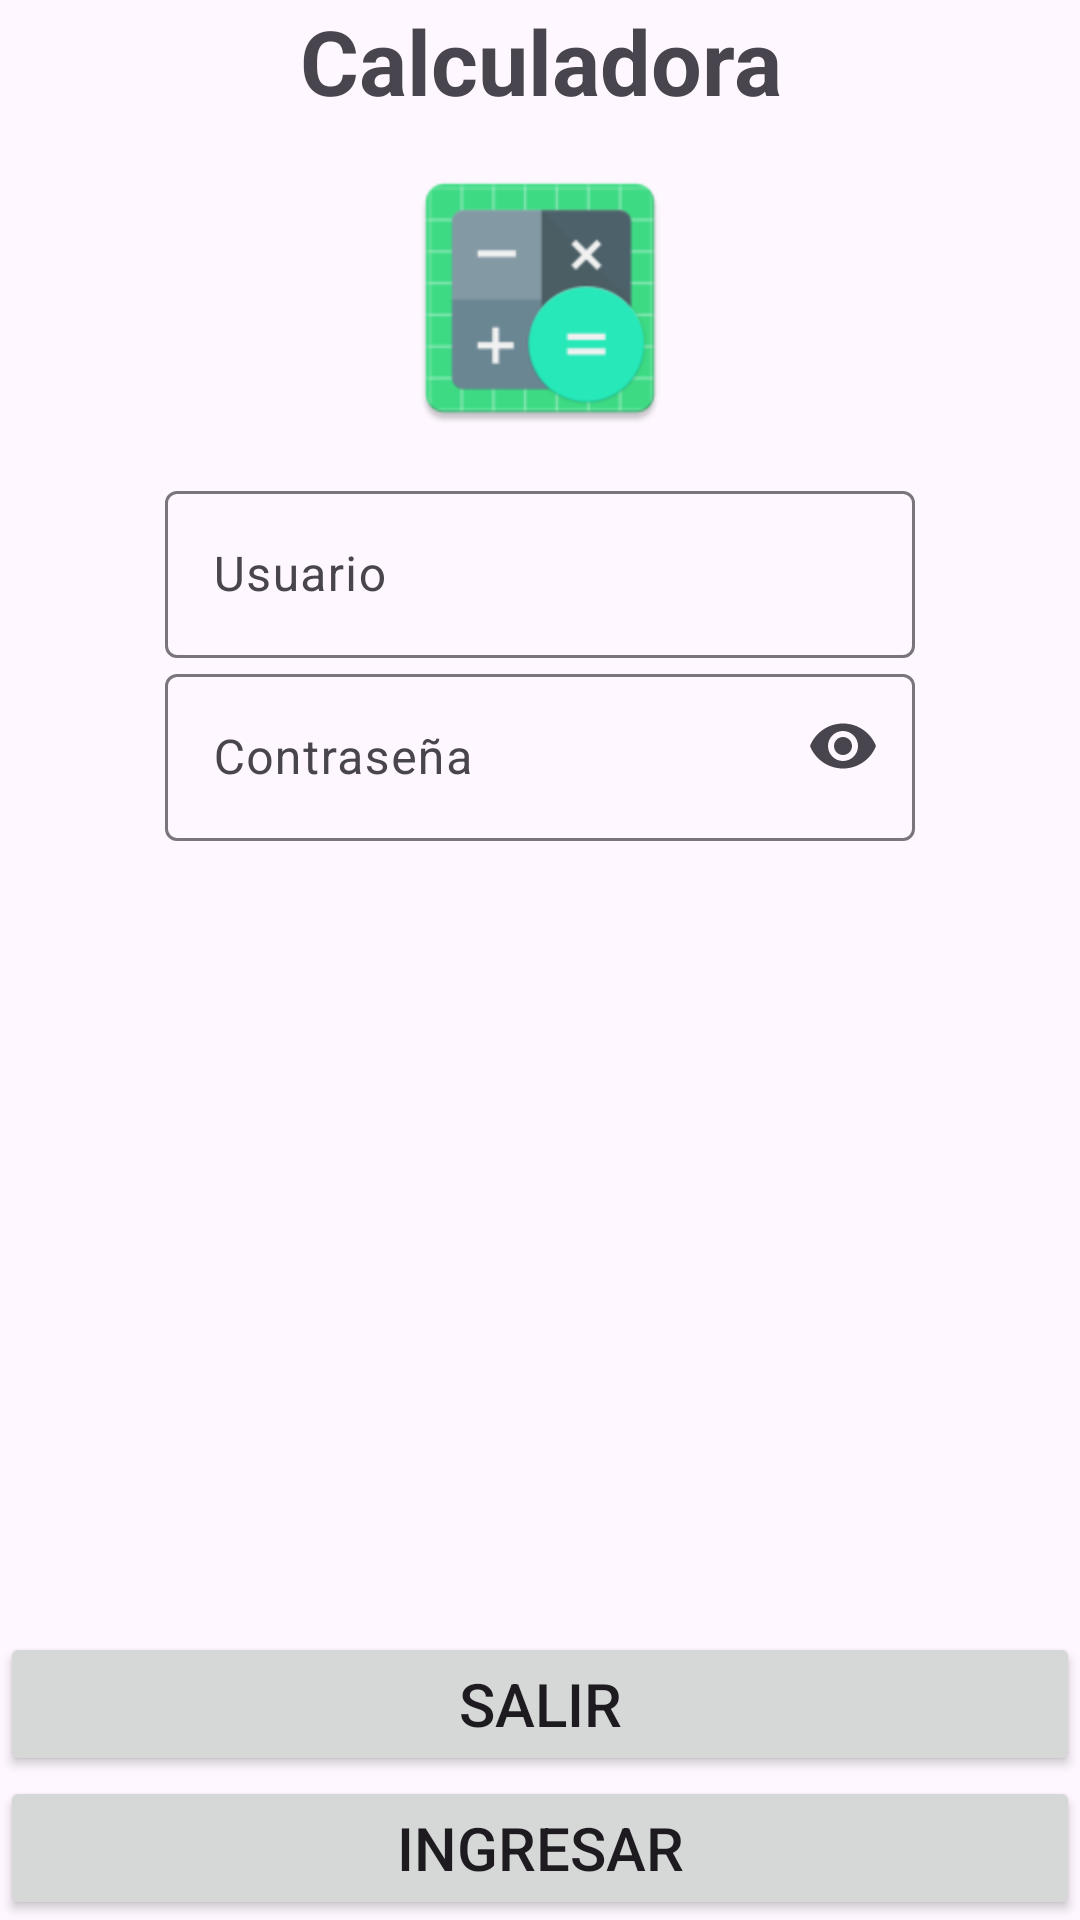

This screen was rendered from an Android layout file. Write that file and the resources it references.
<!-- AndroidManifest.xml: application theme Theme.Practica3Java -->
<!-- res/layout/activity_main.xml -->
<?xml version="1.0" encoding="utf-8"?>
<androidx.constraintlayout.widget.ConstraintLayout xmlns:android="http://schemas.android.com/apk/res/android"
    xmlns:app="http://schemas.android.com/apk/res-auto"
    xmlns:tools="http://schemas.android.com/tools"
    android:layout_width="match_parent"
    android:layout_height="match_parent"
    tools:context=".MainActivity">

    <TextView
        android:layout_width="300sp"
        android:layout_height="wrap_content"
        android:text="Calculadora"
        android:textAlignment="center"
        android:textSize="30dp"
        android:textStyle="bold"
        android:id="@+id/lblCalculadora"
        app:layout_constraintTop_toTopOf="parent"
        app:layout_constraintStart_toStartOf="parent"
        app:layout_constraintEnd_toEndOf="parent">

    </TextView>

    <ImageView
        android:id="@+id/imgCalculadora"
        android:layout_width="96dp"
        android:layout_height="118dp"
        android:src="@mipmap/ic_calculadora"
        app:layout_constraintEnd_toEndOf="parent"
        app:layout_constraintStart_toStartOf="parent"
        app:layout_constraintTop_toBottomOf="@+id/lblCalculadora">

    </ImageView>

    <com.google.android.material.textfield.TextInputLayout
        android:layout_width="250dp"
        android:layout_height="wrap_content"
        android:textAlignment="center"
        app:endIconMode="clear_text"
        app:layout_constraintStart_toStartOf="parent"
        app:layout_constraintEnd_toEndOf="parent"
        app:layout_constraintTop_toBottomOf="@+id/imgCalculadora"

        android:id="@+id/txtUsuario2"
        >

        <com.google.android.material.textfield.TextInputEditText
            android:layout_width="250dp"
            android:layout_height="wrap_content"
            android:id="@+id/txtUsuario"
            android:inputType="text"
            android:hint="Usuario" />
    </com.google.android.material.textfield.TextInputLayout>

    <com.google.android.material.textfield.TextInputLayout
        android:layout_width="250dp"
        android:layout_height="wrap_content"
        android:textAlignment="center"

        app:endIconMode="password_toggle"
        app:layout_constraintStart_toStartOf="parent"
        app:layout_constraintEnd_toEndOf="parent"
        app:layout_constraintTop_toBottomOf="@+id/txtUsuario2"
        >

        <com.google.android.material.textfield.TextInputEditText
            android:layout_width="250dp"
            android:layout_height="wrap_content"
            android:inputType="textPassword"
            android:id="@+id/txtContraseña"
            android:hint="Contraseña" />
    </com.google.android.material.textfield.TextInputLayout>

    <Button
        android:layout_width="match_parent"
        android:layout_height="wrap_content"
        android:text="Ingresar"
        android:textSize="20dp"
        android:id="@+id/btnIngresar"
        app:layout_constraintBottom_toBottomOf="parent">

    </Button>

    <Button
        android:layout_width="match_parent"
        android:layout_height="wrap_content"
        android:text="Salir"
        android:textSize="20dp"
        android:id="@+id/btnSalir"
        app:layout_constraintBottom_toTopOf="@id/btnIngresar">

    </Button>




</androidx.constraintlayout.widget.ConstraintLayout>
<!-- resources referenced by this layout -->
<resources>
  <!-- mipmap ic_calculadora: png bitmap (mipmap-hdpi, 2947 bytes) -->
  <style name="Theme.Practica3Java" parent="Base.Theme.Practica3Java" />
  <style name="Base.Theme.Practica3Java" parent="Theme.Material3.DayNight.NoActionBar">
          
          
      </style>
</resources>
